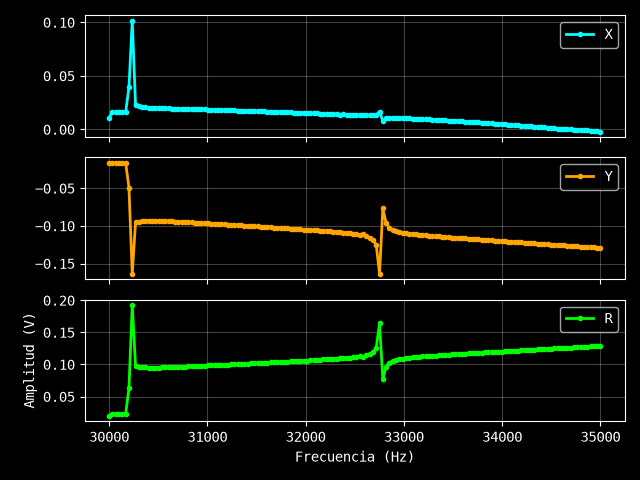

Source data for this figure (header and first rows):
Excitación: 0.1 V
Frecuencia (Hz), X (V), Y (V), R (V)
30000, 0.01108, -0.01637, 0.01977
30034, 0.01615, -0.01637, 0.023
30067, 0.01615, -0.01637, 0.02299
30101, 0.01615, -0.01637, 0.02299
30134, 0.01615, -0.01637, 0.02299
30168, 0.01615, -0.01637, 0.02299
30201, 0.03937, -0.04911, 0.06294
30235, 0.1014, -0.1637, 0.1926
30268, 0.02262, -0.09497, 0.09763
30302, 0.02171, -0.09431, 0.09678
30336, 0.02119, -0.0936, 0.09597
30369, 0.02075, -0.09313, 0.09541
30403, 0.02043, -0.09294, 0.09516
30436, 0.02023, -0.09291, 0.09509
30470, 0.02004, -0.093, 0.09513
30503, 0.01993, -0.09311, 0.09522
30537, 0.01984, -0.09327, 0.09536
30570, 0.01974, -0.09348, 0.09554
30604, 0.01963, -0.09371, 0.09574
30638, 0.01949, -0.09394, 0.09594
30671, 0.01946, -0.09418, 0.09617
30705, 0.01939, -0.09441, 0.09638
30738, 0.01928, -0.09468, 0.09662
30772, 0.01915, -0.09493, 0.09684
30805, 0.01907, -0.09515, 0.09704
30839, 0.01899, -0.09541, 0.09728
30872, 0.0189, -0.09568, 0.09753
30906, 0.01882, -0.096, 0.09783
30940, 0.0188, -0.09619, 0.09801
30973, 0.01866, -0.09643, 0.09822
31007, 0.01853, -0.09668, 0.09844
31040, 0.01842, -0.09701, 0.09874
31074, 0.01836, -0.09723, 0.09895
31107, 0.01825, -0.09748, 0.09917
31141, 0.01815, -0.09775, 0.09942
31174, 0.01806, -0.09797, 0.09962
31208, 0.018, -0.0983, 0.09993
31242, 0.01788, -0.09855, 0.1002
31275, 0.01777, -0.09879, 0.1004
31309, 0.01765, -0.0991, 0.1007
31342, 0.01758, -0.09931, 0.1009
31376, 0.01747, -0.09964, 0.1012
31409, 0.01736, -0.09995, 0.1014
31443, 0.01723, -0.1002, 0.1016
31477, 0.01716, -0.1004, 0.1019
31510, 0.01701, -0.1007, 0.1021
31544, 0.01694, -0.101, 0.1024
31577, 0.01684, -0.1013, 0.1027
31611, 0.01671, -0.1015, 0.1029
31644, 0.0166, -0.1019, 0.1032
31678, 0.01648, -0.1022, 0.1035
31711, 0.01642, -0.1025, 0.1038
31745, 0.01628, -0.1027, 0.104
31779, 0.01616, -0.103, 0.1043
31812, 0.01605, -0.1033, 0.1046
31846, 0.01593, -0.1037, 0.1049
31879, 0.0158, -0.1039, 0.1051
31913, 0.01572, -0.1041, 0.1052
31946, 0.01549, -0.1045, 0.1056
... 91 more rows
